Run: headless pygame with SDL's dummy video driver; simulated clock (each Clock.tick advances the game by its frame time, no real sleeping); random seed 0; keys injected as events and as key.get_pressed() state; mouse plan: one left click at the window centre at the start of phase 2, then a move to the lower-right quarter at the start of phase 3.
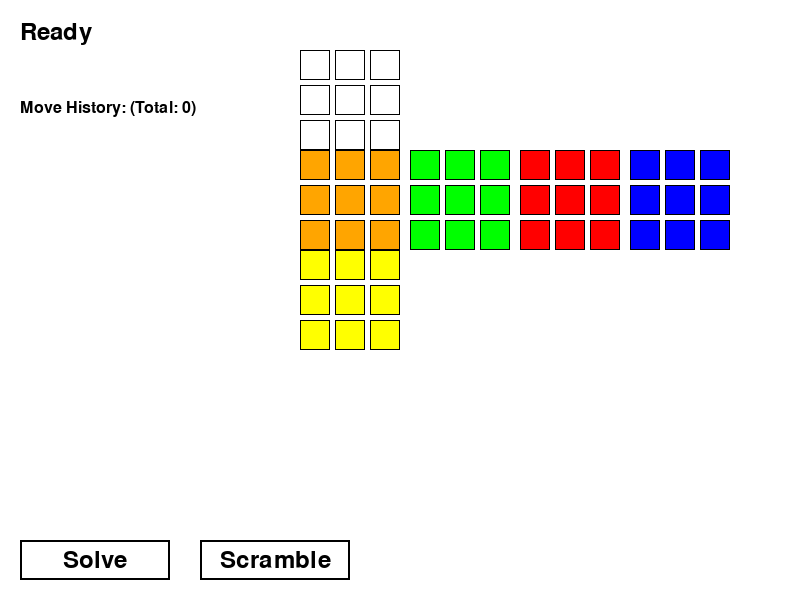
Frame 1 of 4 · flips 1–60 · no input
Frame 2 of 4 · flips 61–180 · clicked the window centre · tapped SPACE, RETURN · held RIGHT (→), D · screen unchanged from frame 1, image omitted
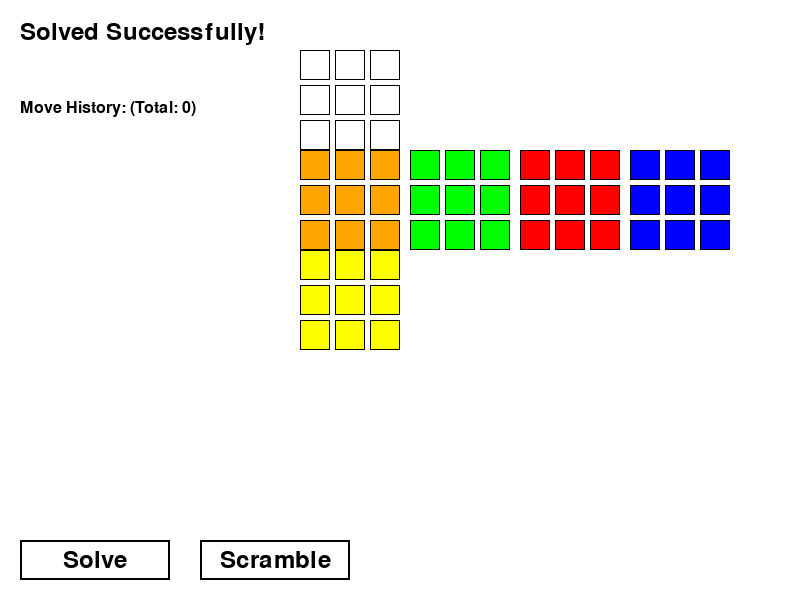
Frame 3 of 4 · flips 181–300 · moved the mouse to the lower-right quarter · held DOWN (↓), S
Frame 4 of 4 · flips 301–420 · held LEFT (←), A, UP (↑), W · screen unchanged from frame 3, image omitted

The pygame program that drew these frames:

from os import environ
environ['PYGAME_HIDE_SUPPORT_PROMPT'] = '1'  # Hide pygame support prompt

import pygame, sys, time, random, math
from pygame.locals import *

# Define colors for each face (using letters for cube state)
BLACK   = (  0,   0,   0)
WHITE   = (255, 255, 255)
RED     = (255,   0,   0)
GREEN   = (  0, 255,   0)
BLUE    = (  0,   0, 255)
ORANGE  = (255, 165,   0)
YELLOW  = (255, 255,   0)

# Map face letter to color for drawing
FACE_COLORS = {
    'U': WHITE,   # Up
    'D': YELLOW,  # Down
    'F': GREEN,   # Front
    'B': BLUE,    # Back
    'L': ORANGE,  # Left
    'R': RED      # Right
}

# Cube Module: Represents cube state as 6 faces (each 3x3)
class RubiksCube:
    def __init__(self):
        # Initialize cube faces
        self.faces = {face: [[face]*3 for _ in range(3)] for face in "UDFBLR"}
        self.scramble_moves = []
        self.move_history = []
        self.current_move = ""
        self.solution_attempt = 0  # NEW: Track number of solution attempts
        self.max_solution_attempts = 3  # NEW: Limit solution attempts

    def rotate_face(self, face_matrix, clockwise=True):
        """Rotate a face clockwise or counterclockwise"""
        if clockwise:
            return [list(row) for row in zip(*face_matrix[::-1])]
        else:
            return [list(row) for row in zip(*face_matrix)][::-1]

    def update_adjacent_faces(self, face: str, clockwise: bool):
        """Update adjacent faces when rotating a face"""
        if face == 'F':
            temp = self.faces['U'][2].copy()
            if clockwise:
                self.faces['U'][2] = [self.faces['L'][2][2], self.faces['L'][1][2], self.faces['L'][0][2]]
                for i in range(3):
                    self.faces['L'][i][2] = self.faces['D'][0][2-i]
                self.faces['D'][0] = [self.faces['R'][0][0], self.faces['R'][1][0], self.faces['R'][2][0]]
                for i in range(3):
                    self.faces['R'][i][0] = temp[i]
            else:
                self.faces['U'][2] = [self.faces['R'][0][0], self.faces['R'][1][0], self.faces['R'][2][0]]
                for i in range(3):
                    self.faces['R'][i][0] = self.faces['D'][0][2-i]
                self.faces['D'][0] = [self.faces['L'][2][2], self.faces['L'][1][2], self.faces['L'][0][2]]
                for i in range(3):
                    self.faces['L'][i][2] = temp[2-i]

        elif face == 'R':
            temp = [self.faces['F'][i][2] for i in range(3)]
            if clockwise:
                for i in range(3):
                    self.faces['F'][i][2] = self.faces['D'][i][2]
                    self.faces['D'][i][2] = self.faces['B'][2-i][0]
                    self.faces['B'][2-i][0] = self.faces['U'][i][2]
                    self.faces['U'][i][2] = temp[i]
            else:
                for i in range(3):
                    self.faces['F'][i][2] = self.faces['U'][i][2]
                    self.faces['U'][i][2] = self.faces['B'][2-i][0]
                    self.faces['B'][2-i][0] = self.faces['D'][i][2]
                    self.faces['D'][i][2] = temp[i]

        elif face == 'U':
            temp = self.faces['F'][0].copy()
            if clockwise:
                self.faces['F'][0] = self.faces['R'][0]
                self.faces['R'][0] = self.faces['B'][0]
                self.faces['B'][0] = self.faces['L'][0]
                self.faces['L'][0] = temp
            else:
                self.faces['F'][0] = self.faces['L'][0]
                self.faces['L'][0] = self.faces['B'][0]
                self.faces['B'][0] = self.faces['R'][0]
                self.faces['R'][0] = temp

        elif face == 'L':
            temp = [self.faces['F'][i][0] for i in range(3)]
            if clockwise:
                for i in range(3):
                    self.faces['F'][i][0] = self.faces['U'][i][0]
                    self.faces['U'][i][0] = self.faces['B'][2-i][2]
                    self.faces['B'][2-i][2] = self.faces['D'][i][0]
                    self.faces['D'][i][0] = temp[i]
            else:
                for i in range(3):
                    self.faces['F'][i][0] = self.faces['D'][i][0]
                    self.faces['D'][i][0] = self.faces['B'][2-i][2]
                    self.faces['B'][2-i][2] = self.faces['U'][i][0]
                    self.faces['U'][i][0] = temp[i]

        elif face == 'D':
            temp = self.faces['F'][2].copy()
            if clockwise:
                self.faces['F'][2] = self.faces['L'][2]
                self.faces['L'][2] = self.faces['B'][2]
                self.faces['B'][2] = self.faces['R'][2]
                self.faces['R'][2] = temp
            else:
                self.faces['F'][2] = self.faces['R'][2]
                self.faces['R'][2] = self.faces['B'][2]
                self.faces['B'][2] = self.faces['L'][2]
                self.faces['L'][2] = temp

        elif face == 'B':
            temp = self.faces['U'][0].copy()
            if clockwise:
                self.faces['U'][0] = [self.faces['R'][0][2], self.faces['R'][1][2], self.faces['R'][2][2]]
                for i in range(3):
                    self.faces['R'][i][2] = self.faces['D'][2][2-i]
                self.faces['D'][2] = [self.faces['L'][2][0], self.faces['L'][1][0], self.faces['L'][0][0]]
                for i in range(3):
                    self.faces['L'][i][0] = temp[2-i]
            else:
                self.faces['U'][0] = [self.faces['L'][0][0], self.faces['L'][1][0], self.faces['L'][2][0]]
                for i in range(3):
                    self.faces['L'][i][0] = self.faces['D'][2][i]
                self.faces['D'][2] = [self.faces['R'][2][2], self.faces['R'][1][2], self.faces['R'][0][2]]
                for i in range(3):
                    self.faces['R'][i][2] = temp[i]

    def apply_move(self, move):
        """Apply a move to the cube state"""
        self.current_move = move
        self.move_history.append(move)
        
        face = move[0]  # Get the face to rotate (F, R, U, etc.)
        clockwise = "'" not in move  # Check if it's a counter-clockwise move
        
        # Rotate the main face
        self.faces[face] = self.rotate_face(self.faces[face], clockwise)
        
        # Update adjacent faces
        self.update_adjacent_faces(face, clockwise)
        print(f"Applied move: {move}")

    def scramble(self, moves=20):
        """Scramble the cube with random moves"""
        # Use all valid moves, not just simplified set
        valid_moves = ['F', 'R', 'U', 'B', 'L', 'D',
                      "F'", "R'", "U'", "B'", "L'", "D'"]
        self.scramble_moves = []
        
        for _ in range(moves):
            move = random.choice(valid_moves)
            self.apply_move(move)
            self.scramble_moves.append(move)
        
        return f"Scrambled with {moves} moves"

    def verify_solved_state(self) -> bool:
        """Verify if cube is in completely solved state"""
        # Check each face has all stickers matching center sticker
        for face in "UDFBLR":
            center = self.faces[face][1][1]  # Center sticker
            for row in self.faces[face]:
                for sticker in row:
                    if sticker != center:
                        return False
        return True

    def is_solved(self):
        for face in self.faces:
            if any(cell != self.faces[face][0][0] for row in self.faces[face] for cell in row):
                return False
        return True
    
    def draw(self, surface):
        # UI Module: Draw a simple flat 2D net of the cube
        sticker_size = 30
        gap = 5
        x_offset = 300
        y_offset = 50
        # Draw Up face
        self.draw_face(surface, self.faces['U'], x_offset, y_offset, sticker_size, gap)
        # Draw Left, Front, Right, Back in a row
        faces_row = ['L','F','R','B']
        for i, face in enumerate(faces_row):
            self.draw_face(surface, self.faces[face], x_offset + i*(3*sticker_size + 3*gap + gap), y_offset + 3*sticker_size + 2*gap, sticker_size, gap)
        # Draw Down face
        self.draw_face(surface, self.faces['D'], x_offset, y_offset + 6*sticker_size + 4*gap, sticker_size, gap)
    
    def draw_face(self, surface, face_matrix, x, y, size, gap):
        for i, row in enumerate(face_matrix):
            for j, val in enumerate(row):
                rect = pygame.Rect(x + j*(size+gap), y + i*(size+gap), size, size)
                pygame.draw.rect(surface, FACE_COLORS.get(val, BLACK), rect)
                pygame.draw.rect(surface, BLACK, rect, 1)

# Solver Module: Implements a stub solver (replace with a real algorithm like Kociemba)
class CubeSolver:
    def __init__(self, cube: RubiksCube):
        self.cube = cube
        self.solution_moves = []
    
    def solve(self):
        """Generate solution moves"""
        if self.cube.verify_solved_state():
            self.solution_moves = []
        else:
            # Complete inverse map for all possible moves
            inverse_map = {
                'F': "F'", "F'": "F",
                'R': "R'", "R'": "R",
                'U': "U'", "U'": "U",
                'B': "B'", "B'": "B",
                'L': "L'", "L'": "L",
                'D': "D'", "D'": "D"
            }
            self.solution_moves = [inverse_map[m] for m in reversed(self.cube.scramble_moves)]
        print("Solution:", self.solution_moves)
        return self.solution_moves

def main():
    pygame.init()
    screen = pygame.display.set_mode((800,600))
    pygame.display.set_caption("Rubik's Cube Solver")
    clock = pygame.time.Clock()
    font = pygame.font.SysFont(None, 36)
    small_font = pygame.font.SysFont(None, 24)  # NEW: For move history
    
    cube = RubiksCube()
    solver = CubeSolver(cube)
    
    # Create button rectangles for mouse control
    solve_button = pygame.Rect(20, 540, 150, 40)
    scramble_button = pygame.Rect(200, 540, 150, 40)
    
    solving = False
    solution_index = 0
    auto_solve = False
    status_message = "Ready"  # NEW: Status message for display
    
    def draw_interface():
        screen.fill(WHITE)
        cube.draw(screen)
        
        # Draw buttons
        pygame.draw.rect(screen, BLACK, solve_button, 2)
        solve_text = font.render("Solve", True, BLACK)
        screen.blit(solve_text, solve_text.get_rect(center=solve_button.center))
        
        pygame.draw.rect(screen, BLACK, scramble_button, 2)
        scramble_text = font.render("Scramble", True, BLACK)
        screen.blit(scramble_text, scramble_text.get_rect(center=scramble_button.center))
        
        # Draw status and current move
        status = font.render(status_message, True, BLACK)
        screen.blit(status, (20, 20))
        
        if cube.current_move:
            if solving and auto_solve:
                move_text = font.render(f"Move: {cube.current_move} ({solution_index}/{len(solver.solution_moves)})", True, BLACK)
            else:
                move_text = font.render(f"Move: {cube.current_move}", True, BLACK)
            screen.blit(move_text, (20, 60))
        
        # Draw move history with count
        history_y = 100
        history_text = small_font.render(f"Move History: (Total: {len(cube.move_history)})", True, BLACK)
        screen.blit(history_text, (20, history_y))
        
        # Show last 10 moves with numbers
        start_index = max(0, len(cube.move_history) - 10)
        for i, move in enumerate(cube.move_history[-10:]):
            move_num = start_index + i + 1
            move_text = small_font.render(f"#{move_num}: {move}", True, BLACK)
            screen.blit(move_text, (20, history_y + 20 + i*20))
        
        pygame.display.flip()
    
    while True:
        for event in pygame.event.get():
            if event.type == QUIT:
                pygame.quit(); sys.exit()
            elif event.type == MOUSEBUTTONDOWN:
                if solve_button.collidepoint(event.pos):
                    moves = solver.solve()
                    solving = True
                    solution_index = 0
                    auto_solve = True
                    status_message = "Solving..."
                elif scramble_button.collidepoint(event.pos):
                    status_message = cube.scramble(20)
                    solver = CubeSolver(cube)
                    solving = False
                    auto_solve = False

            elif event.type == KEYDOWN:
                if event.key == K_s:
                    moves = solver.solve()
                    solving = True
                    solution_index = 0
                    auto_solve = True
                    status_message = "Solving..."
                elif event.key == K_r:
                    status_message = cube.scramble(20)
                    solver = CubeSolver(cube)
                    solving = False
                    auto_solve = False

        # If auto-solving, apply moves one at a time
        if solving and auto_solve:
            if solution_index < len(solver.solution_moves):
                move = solver.solution_moves[solution_index]
                cube.apply_move(move)
                solution_index += 1
                # Instead of blocking time.sleep, you can use pygame.time.delay if preferred:
                pygame.time.delay(500)
            else:
                # Verify solution is complete
                if cube.verify_solved_state():
                    status_message = "Solved Successfully!"
                else:
                    status_message = "Solution incomplete - trying again..."
                    moves = solver.solve()  # Try solving again if needed
                    solution_index = 0
                    continue
                solving = False
        
        draw_interface()  # Update display each frame
        clock.tick(10)

if __name__ == "__main__":
    main()
